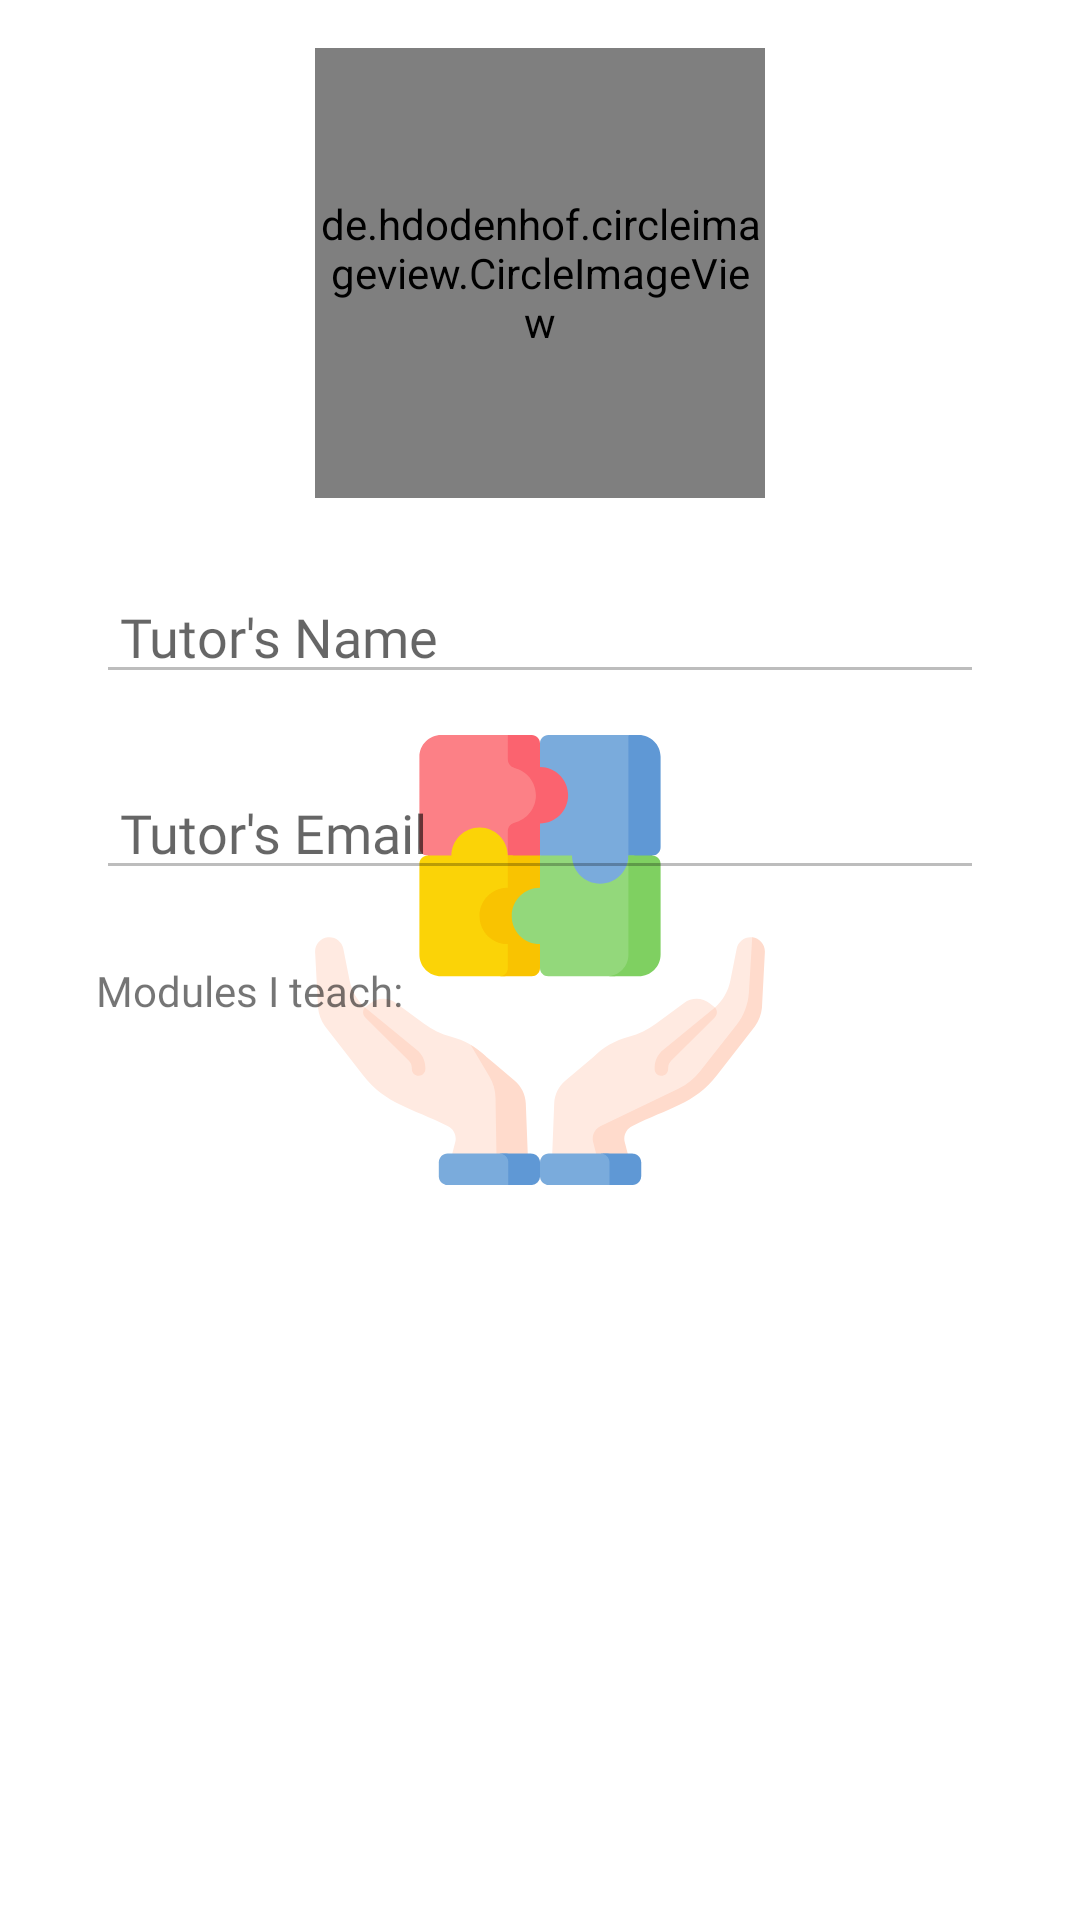

Layout XML and referenced resources for this Android screen:
<!-- AndroidManifest.xml: application theme SplashTheme -->
<!-- res/layout/fragment_profile.xml -->
<?xml version="1.0" encoding="utf-8"?>
<ScrollView xmlns:android="http://schemas.android.com/apk/res/android"
    xmlns:app="http://schemas.android.com/apk/res-auto"
    xmlns:tools="http://schemas.android.com/tools"
    android:layout_width="match_parent"
    android:layout_height="match_parent"
    android:splitMotionEvents="false"
    tools:context=".ui.ProfileFragment">

    <androidx.constraintlayout.widget.ConstraintLayout
        android:layout_width="match_parent"
        android:layout_height="wrap_content">

        <de.hdodenhof.circleimageview.CircleImageView
            android:id="@+id/profile_image_view"
            android:layout_width="150dp"
            android:layout_height="150dp"
            android:layout_marginTop="16dp"
            android:background="@drawable/image_background"
            android:clickable="false"
            app:civ_border_color="#5A6870"
            app:civ_border_width="2dp"
            app:layout_constraintEnd_toEndOf="parent"
            app:layout_constraintHorizontal_bias="0.5"
            app:layout_constraintStart_toStartOf="parent"
            app:layout_constraintTop_toTopOf="parent" />

        <EditText
            android:id="@+id/profile_password_et"
            android:layout_width="0dp"
            android:layout_height="wrap_content"
            android:layout_marginStart="32dp"
            android:layout_marginTop="24dp"
            android:layout_marginEnd="32dp"
            android:ems="10"
            android:fontFamily="@font/stoke_light"
            android:hint="Tutor's new password"
            android:inputType="textPassword"
            android:paddingLeft="8dp"
            android:visibility="gone"
            app:layout_constraintEnd_toEndOf="parent"
            app:layout_constraintHorizontal_bias="0.0"
            app:layout_constraintStart_toStartOf="parent"
            app:layout_constraintTop_toBottomOf="@+id/profile_email_et" />

        <EditText
            android:id="@+id/profile_modules_et"
            android:layout_width="0dp"
            android:layout_height="wrap_content"
            android:layout_marginStart="32dp"
            android:layout_marginTop="24dp"
            android:layout_marginEnd="32dp"
            android:ems="10"
            android:fontFamily="@font/stoke_light"
            android:hint="Tutor's Modules"
            android:inputType="textCapWords"
            android:paddingLeft="8dp"
            android:visibility="gone"
            app:layout_constraintEnd_toEndOf="parent"
            app:layout_constraintHorizontal_bias="0.0"
            app:layout_constraintStart_toStartOf="parent"
            app:layout_constraintTop_toBottomOf="@+id/profile_chip_group" />

        <Button
            android:id="@+id/profile_add_chips_button"
            android:layout_width="wrap_content"
            android:layout_height="0dp"
            android:layout_marginBottom="8dp"
            android:text="Add"
            android:background="@android:color/transparent"
            android:textColor="@color/buttonTextColor"
            app:layout_constraintBottom_toBottomOf="@+id/profile_modules_et"
            app:layout_constraintEnd_toEndOf="@+id/profile_modules_et"
            app:layout_constraintTop_toTopOf="@+id/profile_modules_et" />

        <EditText
            android:id="@+id/profile_name_et"
            android:layout_width="0dp"
            android:layout_height="wrap_content"
            android:layout_marginStart="32dp"
            android:layout_marginTop="24dp"
            android:layout_marginEnd="32dp"
            android:ems="10"
            android:enabled="false"
            android:fontFamily="@font/stoke_light"
            android:hint="Tutor's Name"
            android:inputType="textCapWords"
            android:paddingLeft="8dp"
            app:layout_constraintEnd_toEndOf="parent"
            app:layout_constraintHorizontal_bias="1.0"
            app:layout_constraintStart_toStartOf="parent"
            app:layout_constraintTop_toBottomOf="@+id/profile_image_view" />

        <EditText
            android:id="@+id/profile_email_et"
            android:layout_width="0dp"
            android:layout_height="wrap_content"
            android:layout_marginStart="32dp"
            android:layout_marginTop="24dp"
            android:layout_marginEnd="32dp"
            android:ems="10"
            android:enabled="false"
            android:fontFamily="@font/stoke_light"
            android:hint="Tutor's Email"
            android:inputType="textEmailAddress"
            android:paddingLeft="8dp"
            app:layout_constraintEnd_toEndOf="parent"
            app:layout_constraintHorizontal_bias="0.5"
            app:layout_constraintStart_toStartOf="parent"
            app:layout_constraintTop_toBottomOf="@+id/profile_name_et" />

        <TextView
            android:id="@+id/profile_student_count"
            android:layout_width="wrap_content"
            android:layout_height="wrap_content"
            android:layout_marginStart="32dp"
            android:layout_marginTop="16dp"
            android:layout_marginBottom="16dp"
            android:fontFamily="@font/convergence"
            app:layout_constraintBottom_toBottomOf="parent"
            app:layout_constraintStart_toStartOf="parent"
            app:layout_constraintTop_toBottomOf="@+id/profile_modules_et"
            tools:text="Students count: 20" />

        <ProgressBar
            android:id="@+id/profile_progressbar"
            style="?android:attr/progressBarStyle"
            android:layout_width="wrap_content"
            android:layout_height="wrap_content"
            android:visibility="gone"
            app:layout_constraintBottom_toBottomOf="parent"
            app:layout_constraintEnd_toEndOf="parent"
            app:layout_constraintHorizontal_bias="0.5"
            app:layout_constraintStart_toStartOf="parent"
            app:layout_constraintTop_toTopOf="parent" />


        <com.google.android.material.chip.ChipGroup
            android:id="@+id/profile_chip_group"
            android:layout_width="0dp"
            android:layout_height="wrap_content"
            android:layout_marginStart="32dp"
            android:layout_marginTop="24dp"
            android:layout_marginEnd="32dp"
            app:layout_constraintEnd_toEndOf="parent"
            app:layout_constraintHorizontal_bias="0.0"
            app:layout_constraintStart_toStartOf="parent"
            app:layout_constraintTop_toBottomOf="@+id/profile_modules_i_teach_text" />

        <TextView
            android:id="@+id/profile_modules_i_teach_text"
            android:layout_width="wrap_content"
            android:layout_height="wrap_content"
            android:layout_marginStart="32dp"
            android:layout_marginTop="24dp"
            android:fontFamily="@font/convergence"
            android:text="Modules I teach:"
            app:layout_constraintStart_toStartOf="parent"
            app:layout_constraintTop_toBottomOf="@+id/profile_password_et" />

    </androidx.constraintlayout.widget.ConstraintLayout>
</ScrollView>
<!-- resources referenced by this layout -->
<resources>
  <color name="buttonTextColor">#3E4B52</color>
  <!-- drawable image_background (drawable) -->
  <?xml version="1.0" encoding="utf-8"?>
  <shape xmlns:android="http://schemas.android.com/apk/res/android">
      <solid android:color="#b0bec5"/>
      <corners android:radius="75dp"/>
  </shape>
  <style name="SplashTheme" parent="Theme.MaterialComponents.DayNight">
          <item name="android:windowBackground">@drawable/splash</item>
          <item name="android:statusBarColor">@color/white</item>
      </style>
  <!-- drawable splash (drawable) -->
  <?xml version="1.0" encoding="utf-8"?>
  <layer-list xmlns:android="http://schemas.android.com/apk/res/android">
      <item android:drawable="@color/white"/>
          <item
              android:drawable="@drawable/ic_splash"
              android:gravity="center"/>
  </layer-list>
  <color name="white">#FFFFFFFF</color>
  <!-- drawable ic_splash: vector/xml drawable (drawable, 6479 chars, omitted) -->
</resources>
